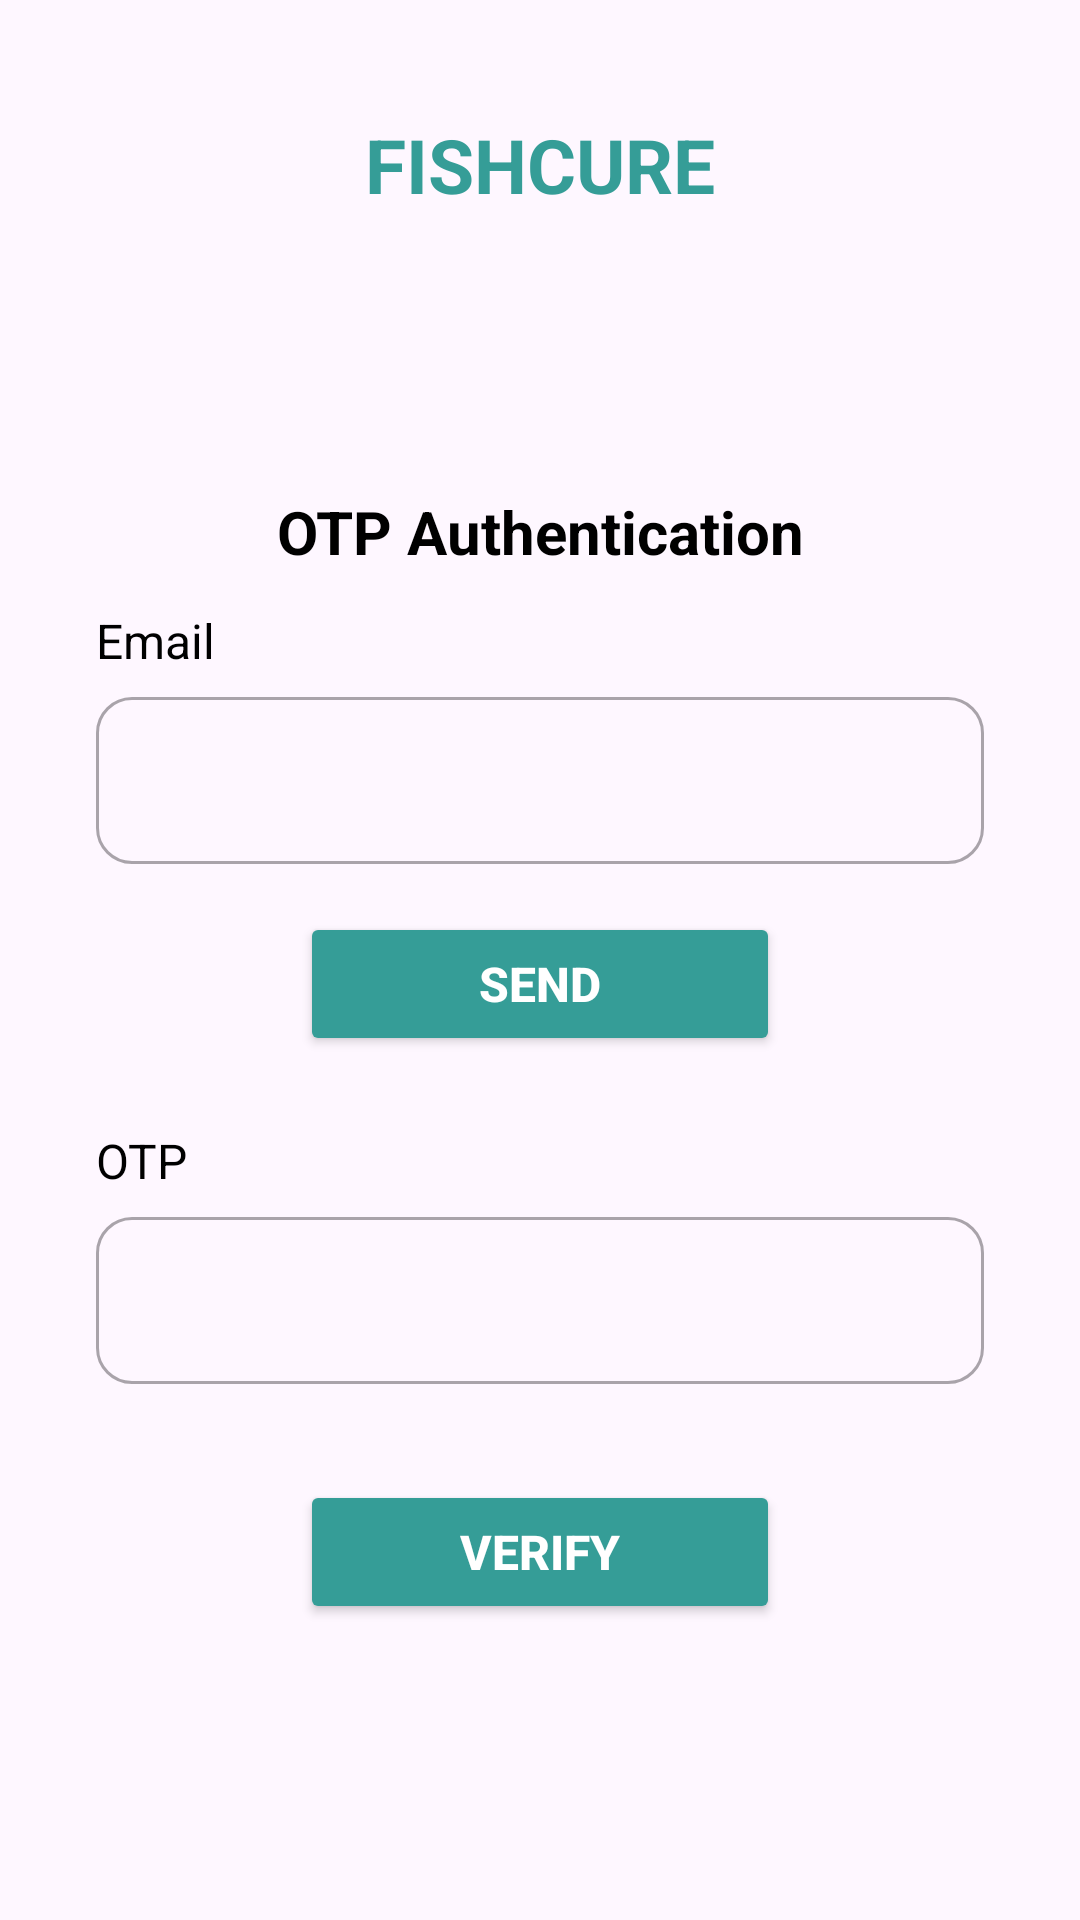

This screen was rendered from an Android layout file. Write that file and the resources it references.
<!-- AndroidManifest.xml: application theme Theme.FishCureApp -->
<!-- res/layout/activity_otp.xml -->
<?xml version="1.0" encoding="utf-8"?>
<androidx.constraintlayout.widget.ConstraintLayout xmlns:android="http://schemas.android.com/apk/res/android"
    xmlns:app="http://schemas.android.com/apk/res-auto"
    xmlns:tools="http://schemas.android.com/tools"
    android:layout_width="match_parent"
    android:layout_height="match_parent">

    <ScrollView
        android:layout_width="match_parent"
        android:layout_height="match_parent">

        <androidx.constraintlayout.widget.ConstraintLayout
            android:layout_width="match_parent"
            android:layout_height="wrap_content">

            <TextView
                android:id="@+id/textView"
                android:layout_width="wrap_content"
                android:layout_height="wrap_content"
                android:layout_marginStart="8dp"
                android:layout_marginTop="38dp"
                android:layout_marginEnd="8dp"
                android:text="FISHCURE"
                android:textColor="@color/tosca"
                android:textSize="25sp"
                android:textStyle="bold"
                app:layout_constraintEnd_toEndOf="parent"
                app:layout_constraintStart_toStartOf="parent"
                app:layout_constraintTop_toTopOf="parent" />

            <TextView
                android:id="@+id/tv_otp_title"
                android:layout_width="wrap_content"
                android:layout_height="wrap_content"
                android:layout_marginStart="32dp"
                android:layout_marginTop="92dp"
                android:layout_marginEnd="32dp"
                android:text="OTP Authentication"
                android:textColor="@color/black"
                android:textSize="20sp"
                android:textStyle="bold"
                app:layout_constraintEnd_toEndOf="parent"
                app:layout_constraintStart_toStartOf="parent"
                app:layout_constraintTop_toBottomOf="@+id/textView" />

            <TextView
                android:id="@+id/tv_email"
                android:layout_width="wrap_content"
                android:layout_height="wrap_content"
                android:layout_marginStart="32dp"
                android:layout_marginTop="12dp"
                android:text="@string/email"
                android:textColor="@color/black"
                android:textSize="16sp"
                app:layout_constraintStart_toStartOf="parent"
                app:layout_constraintTop_toBottomOf="@+id/tv_otp_title" />

            <com.google.android.material.textfield.TextInputLayout
                android:id="@+id/et_email_layout"
                style="@style/Widget.MaterialComponents.TextInputLayout.OutlinedBox"
                android:layout_width="0dp"
                android:layout_height="wrap_content"
                android:layout_marginStart="32dp"
                android:layout_marginTop="8dp"
                android:layout_marginEnd="32dp"
                app:boxCornerRadiusBottomEnd="12dp"
                app:boxCornerRadiusBottomStart="12dp"
                app:boxCornerRadiusTopEnd="12dp"
                app:boxCornerRadiusTopStart="12dp"
                app:hintEnabled="false"
                app:layout_constraintEnd_toEndOf="parent"
                app:layout_constraintStart_toStartOf="parent"
                app:layout_constraintTop_toBottomOf="@+id/tv_email">

                <com.google.android.material.textfield.TextInputEditText
                    android:id="@+id/et_email"
                    android:layout_width="match_parent"
                    android:layout_height="wrap_content"
                    android:ems="10"
                    android:hint=""
                    android:inputType="textEmailAddress" />
            </com.google.android.material.textfield.TextInputLayout>

            <Button
                android:id="@+id/btn_send_otp"
                android:layout_width="0dp"
                android:layout_height="wrap_content"
                android:layout_marginStart="100dp"
                android:layout_marginTop="16dp"
                android:layout_marginEnd="100dp"
                android:backgroundTint="@color/tosca"
                app:cornerRadius="16dp"
                android:text="Send"
                android:textColor="@color/white"
                android:textSize="16sp"
                android:textStyle="bold"
                app:layout_constraintEnd_toEndOf="parent"
                app:layout_constraintStart_toStartOf="parent"
                app:layout_constraintTop_toBottomOf="@id/et_email_layout" />

            <TextView
                android:id="@+id/tv_otp"
                android:layout_width="wrap_content"
                android:layout_height="wrap_content"
                android:layout_marginStart="32dp"
                android:layout_marginTop="24dp"
                android:text="OTP"
                android:textColor="@color/black"
                android:textSize="16sp"
                app:layout_constraintStart_toStartOf="parent"
                app:layout_constraintTop_toBottomOf="@+id/btn_send_otp" />

            <com.google.android.material.textfield.TextInputLayout
                android:id="@+id/et_otp_layout"
                style="@style/Widget.MaterialComponents.TextInputLayout.OutlinedBox"
                android:layout_width="0dp"
                android:layout_height="wrap_content"
                android:layout_marginStart="32dp"
                android:layout_marginTop="8dp"
                android:layout_marginEnd="32dp"
                app:boxCornerRadiusBottomEnd="12dp"
                app:boxCornerRadiusBottomStart="12dp"
                app:boxCornerRadiusTopEnd="12dp"
                app:boxCornerRadiusTopStart="12dp"
                app:hintEnabled="false"
                app:layout_constraintEnd_toEndOf="parent"
                app:layout_constraintStart_toStartOf="parent"
                app:layout_constraintTop_toBottomOf="@+id/tv_otp">

                <com.google.android.material.textfield.TextInputEditText
                    android:id="@+id/et_otp"
                    android:layout_width="match_parent"
                    android:layout_height="wrap_content"
                    android:ems="10"
                    android:hint=""
                    />
            </com.google.android.material.textfield.TextInputLayout>

            <Button
                android:id="@+id/btn_verify_otp"
                android:layout_width="0dp"
                android:layout_height="wrap_content"
                android:layout_marginStart="100dp"
                android:layout_marginTop="32dp"
                android:layout_marginBottom="64dp"
                android:layout_marginEnd="100dp"
                android:backgroundTint="@color/tosca"
                app:cornerRadius="16dp"
                android:text="Verify"
                android:textColor="@color/white"
                android:textSize="16sp"
                android:textStyle="bold"
                app:layout_constraintBottom_toBottomOf="parent"
                app:layout_constraintEnd_toEndOf="parent"
                app:layout_constraintStart_toStartOf="parent"
                app:layout_constraintTop_toBottomOf="@id/et_otp_layout" />

        </androidx.constraintlayout.widget.ConstraintLayout>
    </ScrollView>

    <ProgressBar
        android:id="@+id/progress_bar"
        style="?android:attr/progressBarStyle"
        android:layout_width="wrap_content"
        android:layout_height="wrap_content"
        android:visibility="gone"
        app:layout_constraintBottom_toBottomOf="parent"
        app:layout_constraintEnd_toEndOf="parent"
        app:layout_constraintStart_toStartOf="parent"
        app:layout_constraintTop_toTopOf="parent"
        tools:visibility="visible" />

</androidx.constraintlayout.widget.ConstraintLayout>
<!-- resources referenced by this layout -->
<resources>
  <color name="black">#FF000000</color>
  <color name="tosca">#359D97</color>
  <color name="white">#FFFFFFFF</color>
  <string name="email">Email</string>
  <style name="Theme.FishCureApp" parent="Base.Theme.FishCureApp" />
  <style name="Base.Theme.FishCureApp" parent="Theme.Material3.DayNight.NoActionBar">
          
          
      </style>
</resources>
